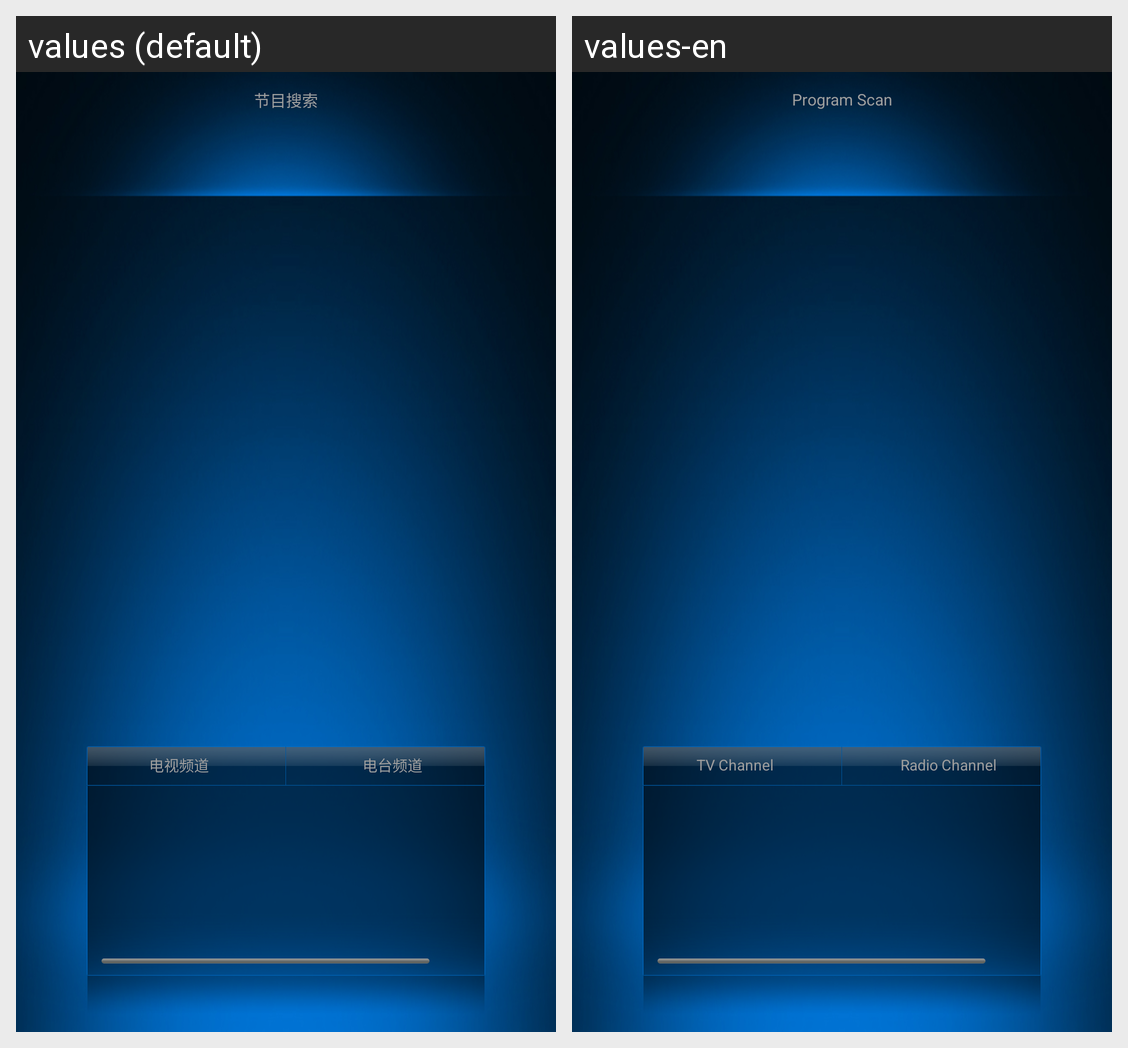

The same Android screen rendered under two of its app's locales, left to right. List the strings drawn on it with the default value and each locale's translation.
Android screen res/layout/tv_search_progress.xml rendered under 2 locales, left to right: values (default), values-en. Device: Nexus 5 (rendered at 1080×1920; each locale shown at half size, 540×960, under a caption strip naming it); theme AppTheme.
Strings drawn on this screen, with the default value and each locale's value (text and hints the layout hard-codes, and strings that could not be matched under every locale, appear in the picture but are not listed):

tv_search_title
  values: 节目搜索
  values-en: Program Scan

tv_chn_tv
  values: 电视频道
  values-en: TV Channel

tv_chn_radio
  values: 电台频道
  values-en: Radio Channel
